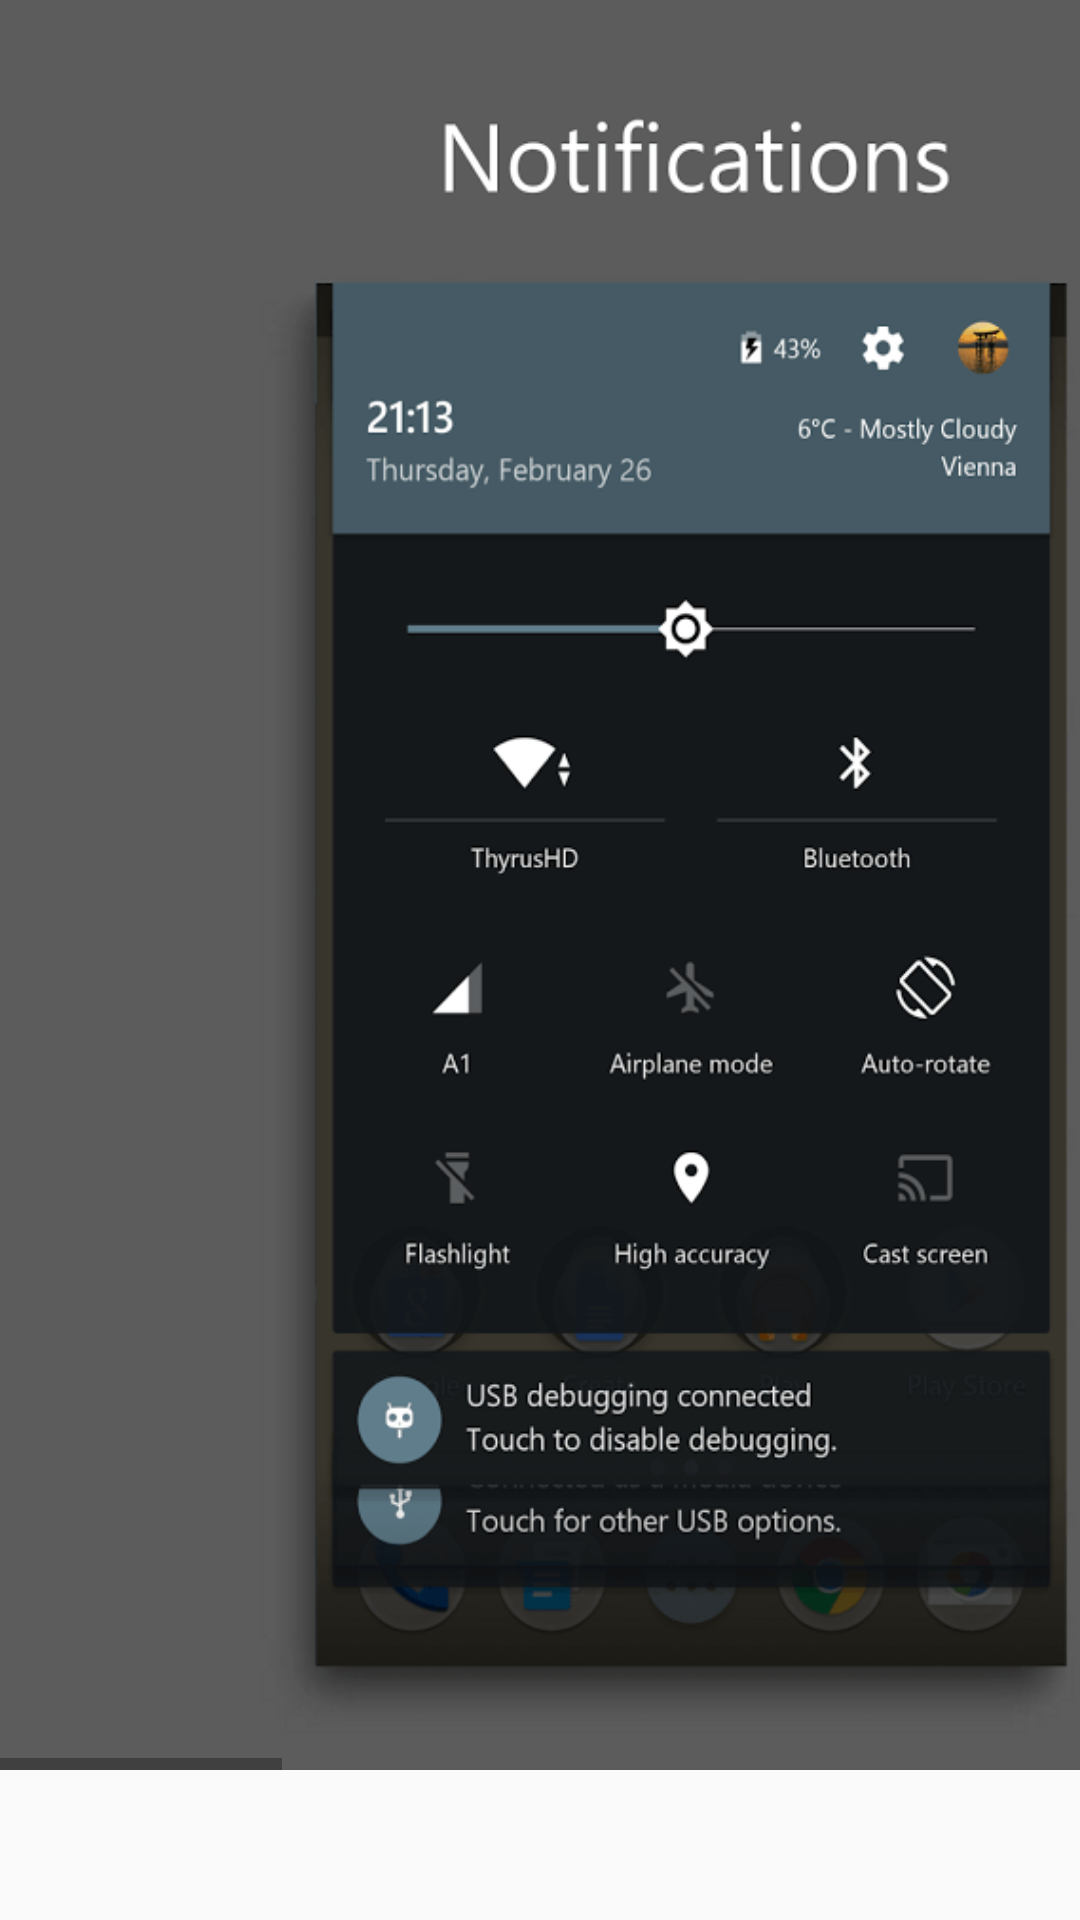

The Android layout XML behind this screen, and the referenced resources:
<!-- AndroidManifest.xml: application theme AppTheme -->
<!-- res/layout/darkmtrl_screenshots.xml -->
<?xml version="1.0" encoding="utf-8"?>
<LinearLayout xmlns:android="http://schemas.android.com/apk/res/android"
    android:layout_width="wrap_content"
    android:layout_height="wrap_content"
    android:orientation="vertical" >

    <HorizontalScrollView
        android:layout_width="wrap_content"
        android:layout_height="wrap_content"
        android:layout_marginTop="0dp" >

        <LinearLayout
            android:layout_width="wrap_content"
            android:layout_height="wrap_content"
            android:orientation="horizontal" >

            <ImageView
                android:id="@+id/image1"
                android:layout_width="460sp"
                android:layout_height="590sp"
                android:scaleType="fitXY"
                android:src="@drawable/darkmtrl_screenshot1"/>

            <ImageView
                android:id="@+id/image2"
                android:layout_width="460sp"
                android:layout_height="590sp"
                android:scaleType="fitXY"
                android:src="@drawable/darkmtrl_screenshot2"/>

            <ImageView
                android:id="@+id/image3"
                android:layout_width="460sp"
                android:layout_height="590sp"
                android:scaleType="fitXY"
                android:src="@drawable/darkmtrl_screenshot3"/>

        </LinearLayout>
    </HorizontalScrollView>

</LinearLayout>
<!-- resources referenced by this layout -->
<resources>
  <!-- drawable darkmtrl_screenshot1: png bitmap (drawable-nodpi, 40263 bytes) -->
  <!-- drawable darkmtrl_screenshot2: png bitmap (drawable-nodpi, 79369 bytes) -->
  <!-- drawable darkmtrl_screenshot3: png bitmap (drawable-nodpi, 73926 bytes) -->
  <style name="AppTheme" parent="Theme.AppCompat.Light">
          <item name="colorPrimary">@color/colorPrimary</item>
          <item name="colorPrimaryDark">@color/colorPrimaryDark</item>
          <item name="colorAccent">@color/colorAccent</item>
          <item name="drawerArrowStyle">@style/DrawerArrowStyle</item>
          <item name="android:actionOverflowButtonStyle">@style/ActionBarOverflow</item>
          <item name="android:windowTranslucentStatus">true</item>
          <item name="android:windowActionBarOverlay">true</item>
          <item name="android:windowContentOverlay">@null</item>
          <item name="preferenceTheme">@style/PreferenceThemeOverlay.v14.Material</item>
      </style>
  <color name="colorPrimary">#313131</color>
  <color name="colorPrimaryDark">#222222</color>
  <color name="colorAccent">#dc2121</color>
  <style name="DrawerArrowStyle" parent="@style/Widget.AppCompat.DrawerArrowToggle">
          <item name="spinBars">true</item>
          <item name="color">@android:color/white</item>
      </style>
  <style name="ActionBarOverflow" parent="@android:style/Widget.Material.Light.ActionButton.Overflow">
          <item name="android:src">@drawable/ic_menu_overflow</item>
      </style>
</resources>
